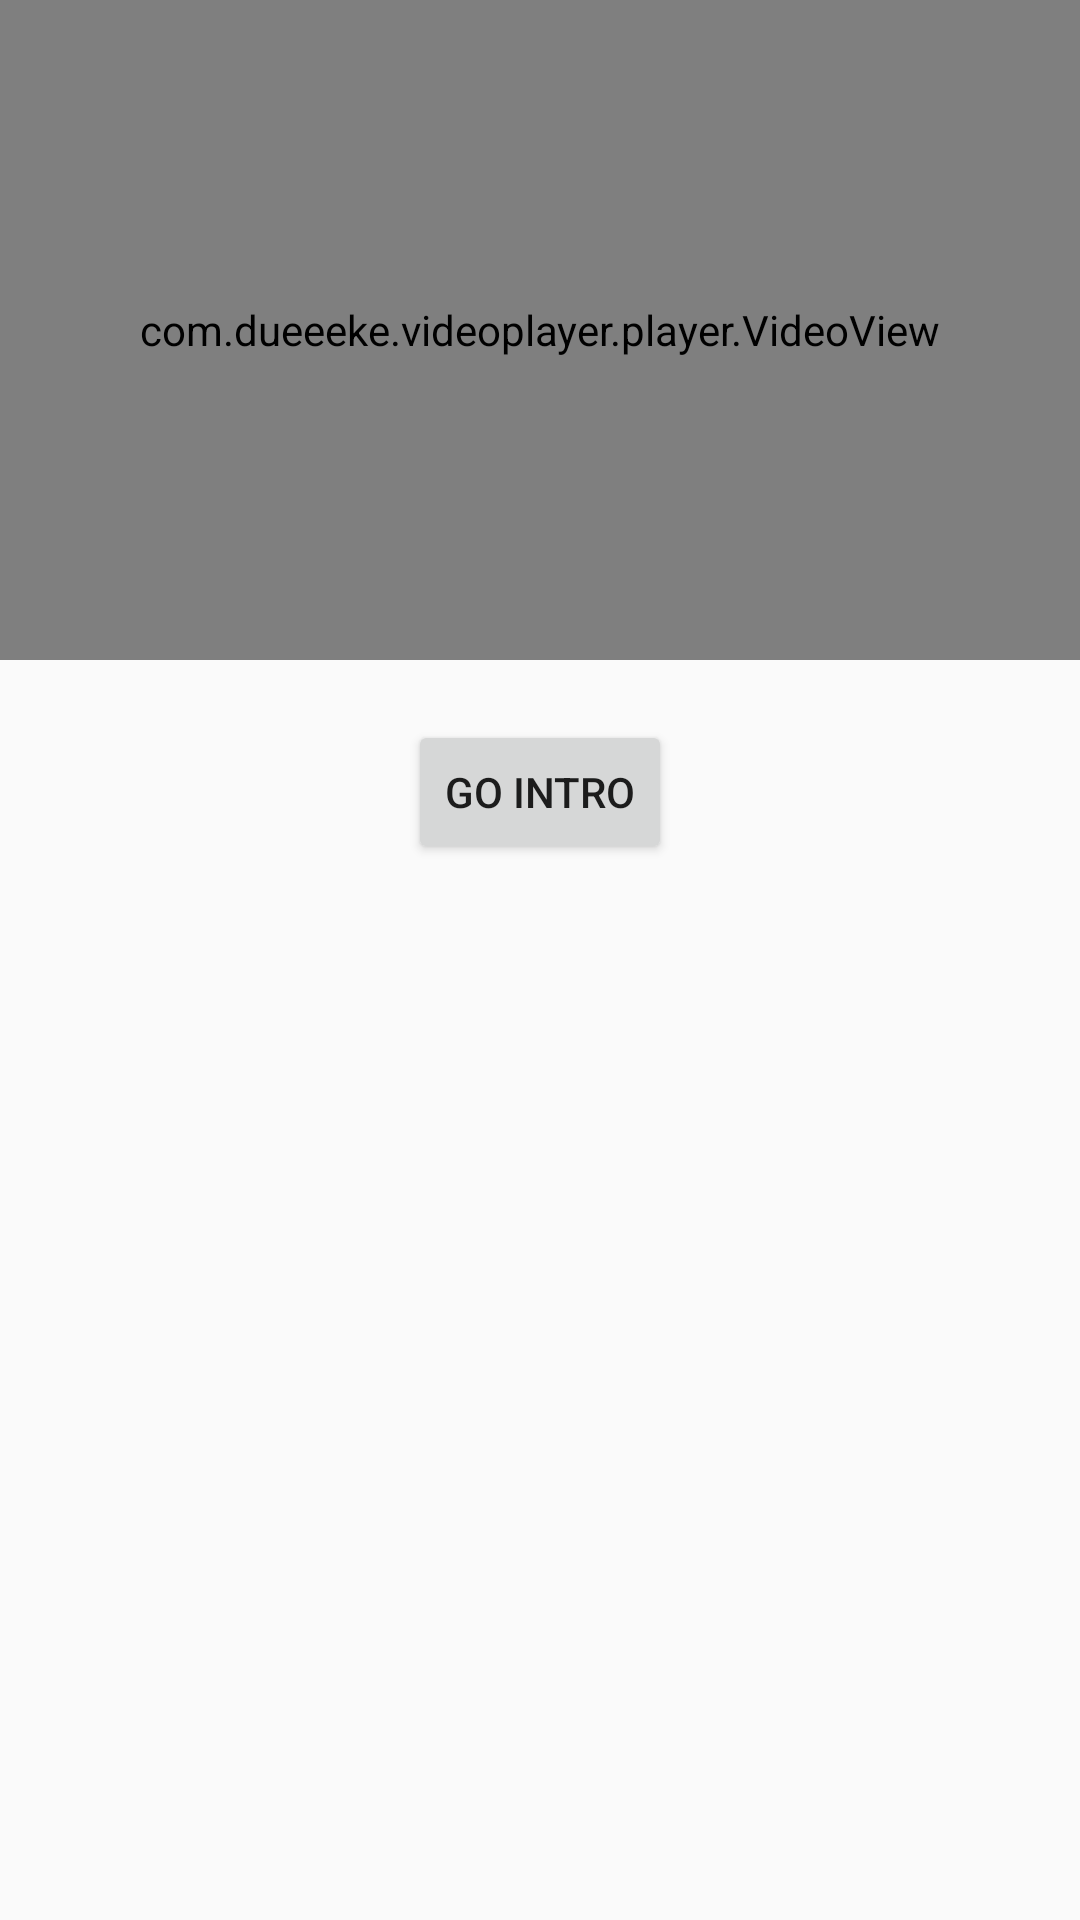

The Android layout XML behind this screen, and the referenced resources:
<!-- AndroidManifest.xml: application theme AppTheme -->
<!-- res/layout/fragment_home.xml -->
<?xml version="1.0" encoding="utf-8"?>
<RelativeLayout xmlns:android="http://schemas.android.com/apk/res/android"
    xmlns:tools="http://schemas.android.com/tools"
    android:layout_width="match_parent"
    android:layout_height="match_parent"
    xmlns:app="http://schemas.android.com/apk/res-auto"
    tools:context=".Fragment.HomeFragment">

    <com.dueeeke.videoplayer.player.VideoView
        android:id="@+id/videoView"
        android:layout_width="match_parent"
        android:layout_height="220dp"
        app:screenScaleType="type_center_crop"
        app:looping="true"/>

    <Button
        android:id="@+id/btn_go_intro"
        android:text="go Intro"
        android:layout_width="wrap_content"
        android:layout_height="wrap_content"
        android:layout_below="@+id/videoView"
        android:layout_centerHorizontal="true"
        android:layout_marginTop="20dp"/>

</RelativeLayout>
<!-- resources referenced by this layout -->
<resources>
  <style name="AppTheme" parent="Theme.AppCompat.Light.NoActionBar">
          <item name="colorPrimary">@color/colorPrimary</item>
          <item name="colorPrimaryDark">@color/colorPrimaryDark</item>
          <item name="colorAccent">@color/colorAccent</item>
          <item name="windowNoTitle">true</item> 
          <item name="windowActionBar">false</item> 
          <item name="android:windowFullscreen">true</item> 
      </style>
  <color name="colorPrimary">#A29483</color>
  <color name="colorPrimaryDark">#4D3F32</color>
  <color name="colorAccent">#8B7171</color>
</resources>
